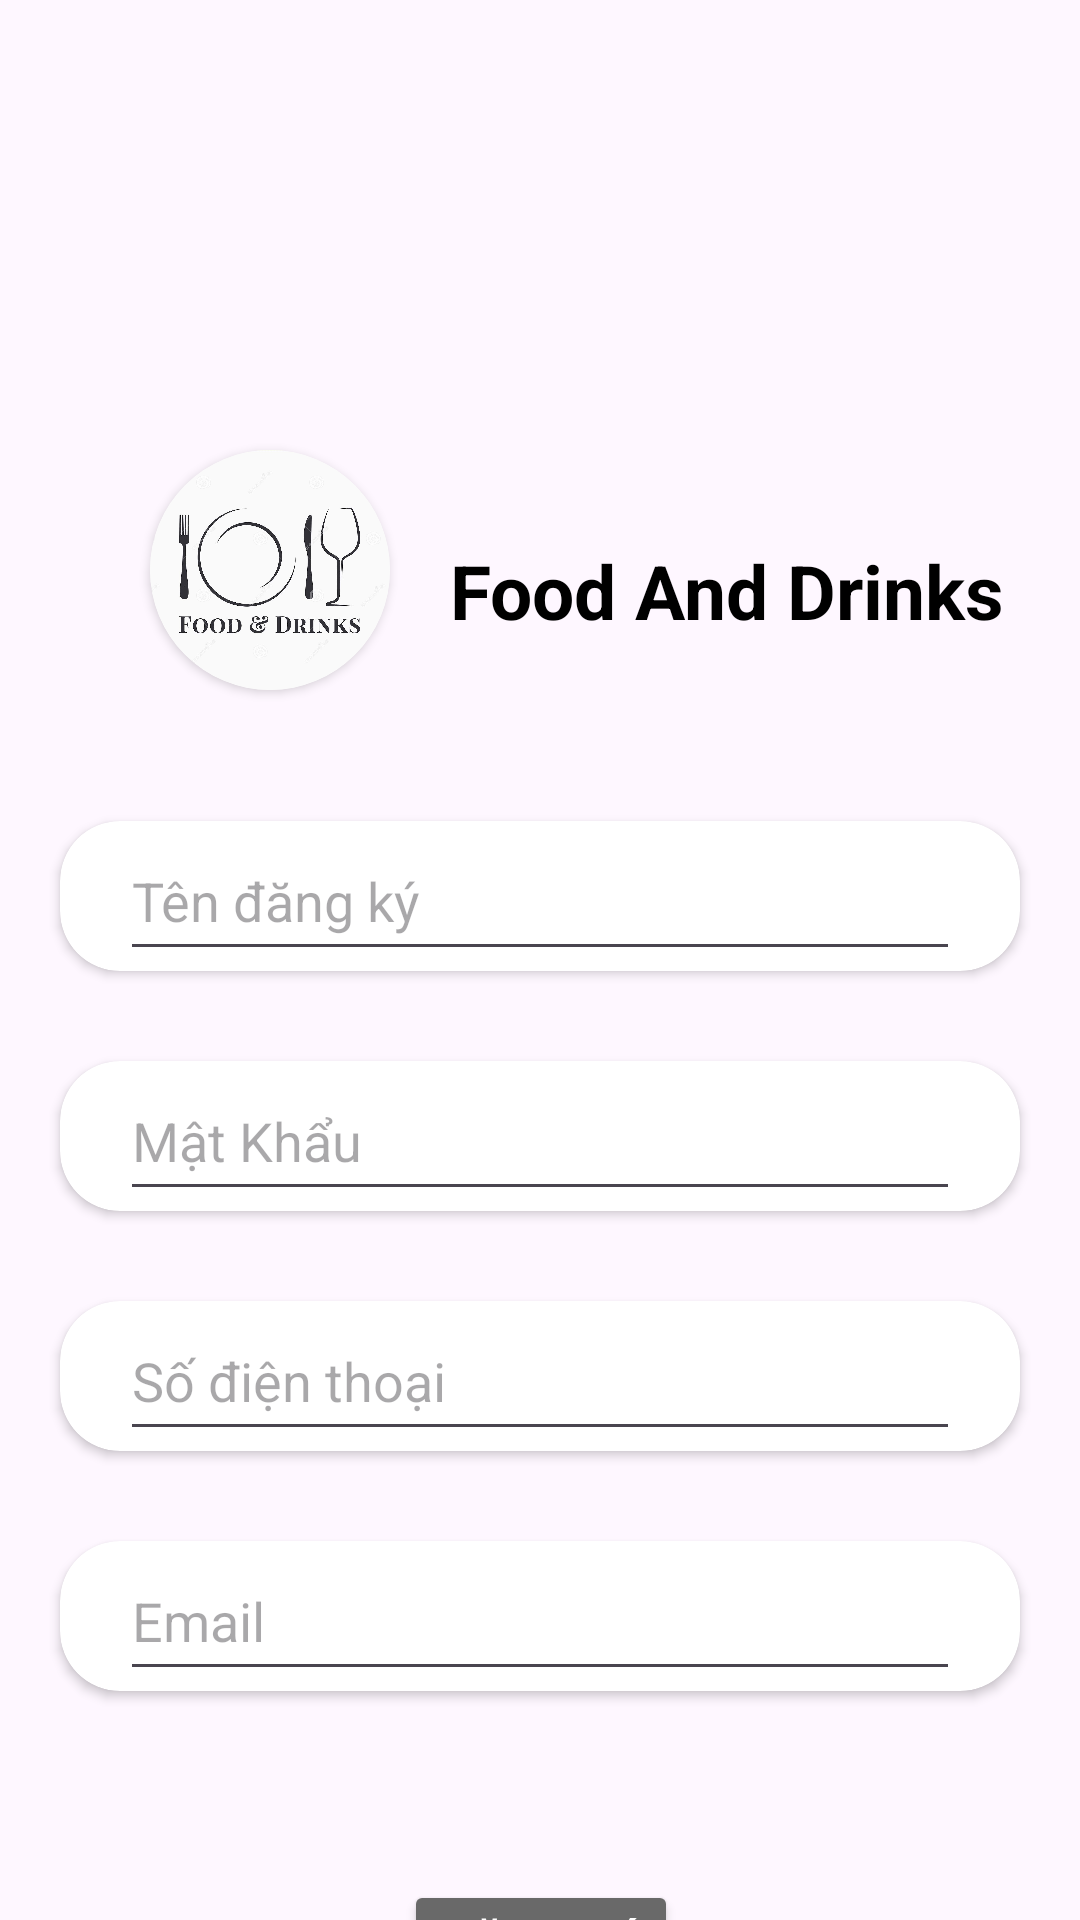

Here is an Android app screen rendered from its layout file. Give the layout XML and the strings, colors and styles it references.
<!-- AndroidManifest.xml: application theme Theme.Doan_mobile -->
<!-- res/layout/activity_main3.xml -->
<?xml version="1.0" encoding="utf-8"?>
<RelativeLayout xmlns:android="http://schemas.android.com/apk/res/android"
    xmlns:app="http://schemas.android.com/apk/res-auto"
    xmlns:tools="http://schemas.android.com/tools"
    android:layout_width="match_parent"
    android:layout_height="match_parent"
    tools:context=".MainActivity3">


    <androidx.cardview.widget.CardView
        android:layout_width="wrap_content"
        android:layout_height="wrap_content"
        app:cardCornerRadius="80dp"
        android:layout_marginStart="50dp"
        android:layout_marginTop="150dp"
        app:cardBackgroundColor="@color/white"
        >
        <ImageView
            android:id="@+id/imgLogo"
            android:layout_width="80dp"
            android:layout_height="80dp"
            android:scaleType="centerCrop"
            android:src="@drawable/foodandrink"
            android:contentDescription="@string/food_and_drinks" />
    </androidx.cardview.widget.CardView>
    <TextView
        android:id="@+id/foodTitle"
        android:layout_width="wrap_content"
        android:layout_height="wrap_content"
        android:layout_marginStart="150dp"
        android:layout_marginTop="180dp"
        android:text="@string/food_and_drinks"
        android:textStyle="bold"
        android:textSize="25sp"
        android:layout_marginBottom="30dp"
        android:textColor="@color/black" />

    <androidx.cardview.widget.CardView
        android:id="@+id/user"
        android:layout_width="match_parent"
        android:layout_height="wrap_content"
        android:layout_marginStart="20dp"
        android:layout_marginEnd="20dp"
        app:cardCornerRadius="20dp"
        android:layout_below="@+id/foodTitle"
        android:layout_marginTop="30dp"
        app:cardBackgroundColor="@color/white"
        android:backgroundTint="@color/white"
        android:layout_centerHorizontal="true"
        >
        <EditText
            android:id="@+id/users"
            android:layout_width="match_parent"
            android:layout_height="50dp"
            android:layout_marginStart="20dp"
            android:layout_marginEnd="20dp"
            android:hint="@string/usersName"
            android:inputType="text"
            />
    </androidx.cardview.widget.CardView>

    <androidx.cardview.widget.CardView
        android:id="@+id/password"
        android:layout_width="match_parent"
        android:layout_height="wrap_content"
        android:layout_marginStart="20dp"
        android:layout_marginEnd="20dp"
        app:cardCornerRadius="20dp"
        android:layout_below="@+id/user"
        android:layout_marginTop="30dp"
        android:layout_centerHorizontal="true"
        >
        <EditText
            android:id="@+id/pass"
            android:layout_width="match_parent"
            android:layout_height="50dp"
            android:layout_marginStart="20dp"
            android:layout_marginEnd="20dp"
            android:hint="@string/pass"
            android:inputType="textPassword"
            />
    </androidx.cardview.widget.CardView>
    <androidx.cardview.widget.CardView
        android:id="@+id/phones"
        android:layout_width="match_parent"
        android:layout_height="wrap_content"
        android:layout_marginStart="20dp"
        android:layout_marginEnd="20dp"
        app:cardCornerRadius="20dp"
        android:layout_below="@+id/password"
        android:layout_marginTop="30dp"
        app:cardBackgroundColor="@color/white"
        android:backgroundTint="@color/white"
        android:layout_centerHorizontal="true"
        >
        <EditText
            android:id="@+id/phone"
            android:layout_width="match_parent"
            android:layout_height="50dp"
            android:layout_marginStart="20dp"
            android:layout_marginEnd="20dp"
            android:hint="@string/phone"
            android:inputType="phone"
            />
    </androidx.cardview.widget.CardView>

    <androidx.cardview.widget.CardView
        android:id="@+id/Email"
        android:layout_width="match_parent"
        android:layout_height="wrap_content"
        android:layout_marginStart="20dp"
        android:layout_marginEnd="20dp"
        app:cardCornerRadius="20dp"
        android:layout_below="@+id/phones"
        android:layout_marginTop="30dp"
        android:layout_centerHorizontal="true"
        >
        <EditText
            android:id="@+id/emails"
            android:layout_width="match_parent"
            android:layout_height="50dp"
            android:layout_marginStart="20dp"
            android:layout_marginEnd="20dp"
            android:hint="@string/email"
            android:inputType="textEmailAddress"
            />
    </androidx.cardview.widget.CardView>

    <Button
        android:id="@+id/signup"
        android:layout_width="wrap_content"
        android:layout_height="wrap_content"
        android:layout_below="@+id/Email"
        android:layout_alignParentEnd="true"
        android:layout_marginTop="63dp"
        android:layout_marginEnd="134dp"
        android:layout_marginBottom="30dp"
        android:backgroundTint="@color/gray"
        android:gravity="center_horizontal"
        android:text="@string/signup"
        android:textColor="@color/white"
        android:textSize="16sp" />

</RelativeLayout>
<!-- resources referenced by this layout -->
<resources>
  <color name="black">#FF000000</color>
  <color name="gray">#696969</color>
  <color name="white">#FFFFFFFF</color>
  <!-- drawable foodandrink: jpg bitmap (drawable, 130761 bytes) -->
  <string name="email">Email</string>
  <string name="food_and_drinks">Food And Drinks</string>
  <string name="pass">Mật Khẩu</string>
  <string name="phone">Số điện thoại</string>
  <string name="signup">Đăng Ký</string>
  <string name="usersName">Tên đăng ký</string>
  <style name="Theme.Doan_mobile" parent="Base.Theme.Doan_mobile" />
  <style name="Base.Theme.Doan_mobile" parent="Theme.Material3.DayNight.NoActionBar">
          
          
      </style>
</resources>
